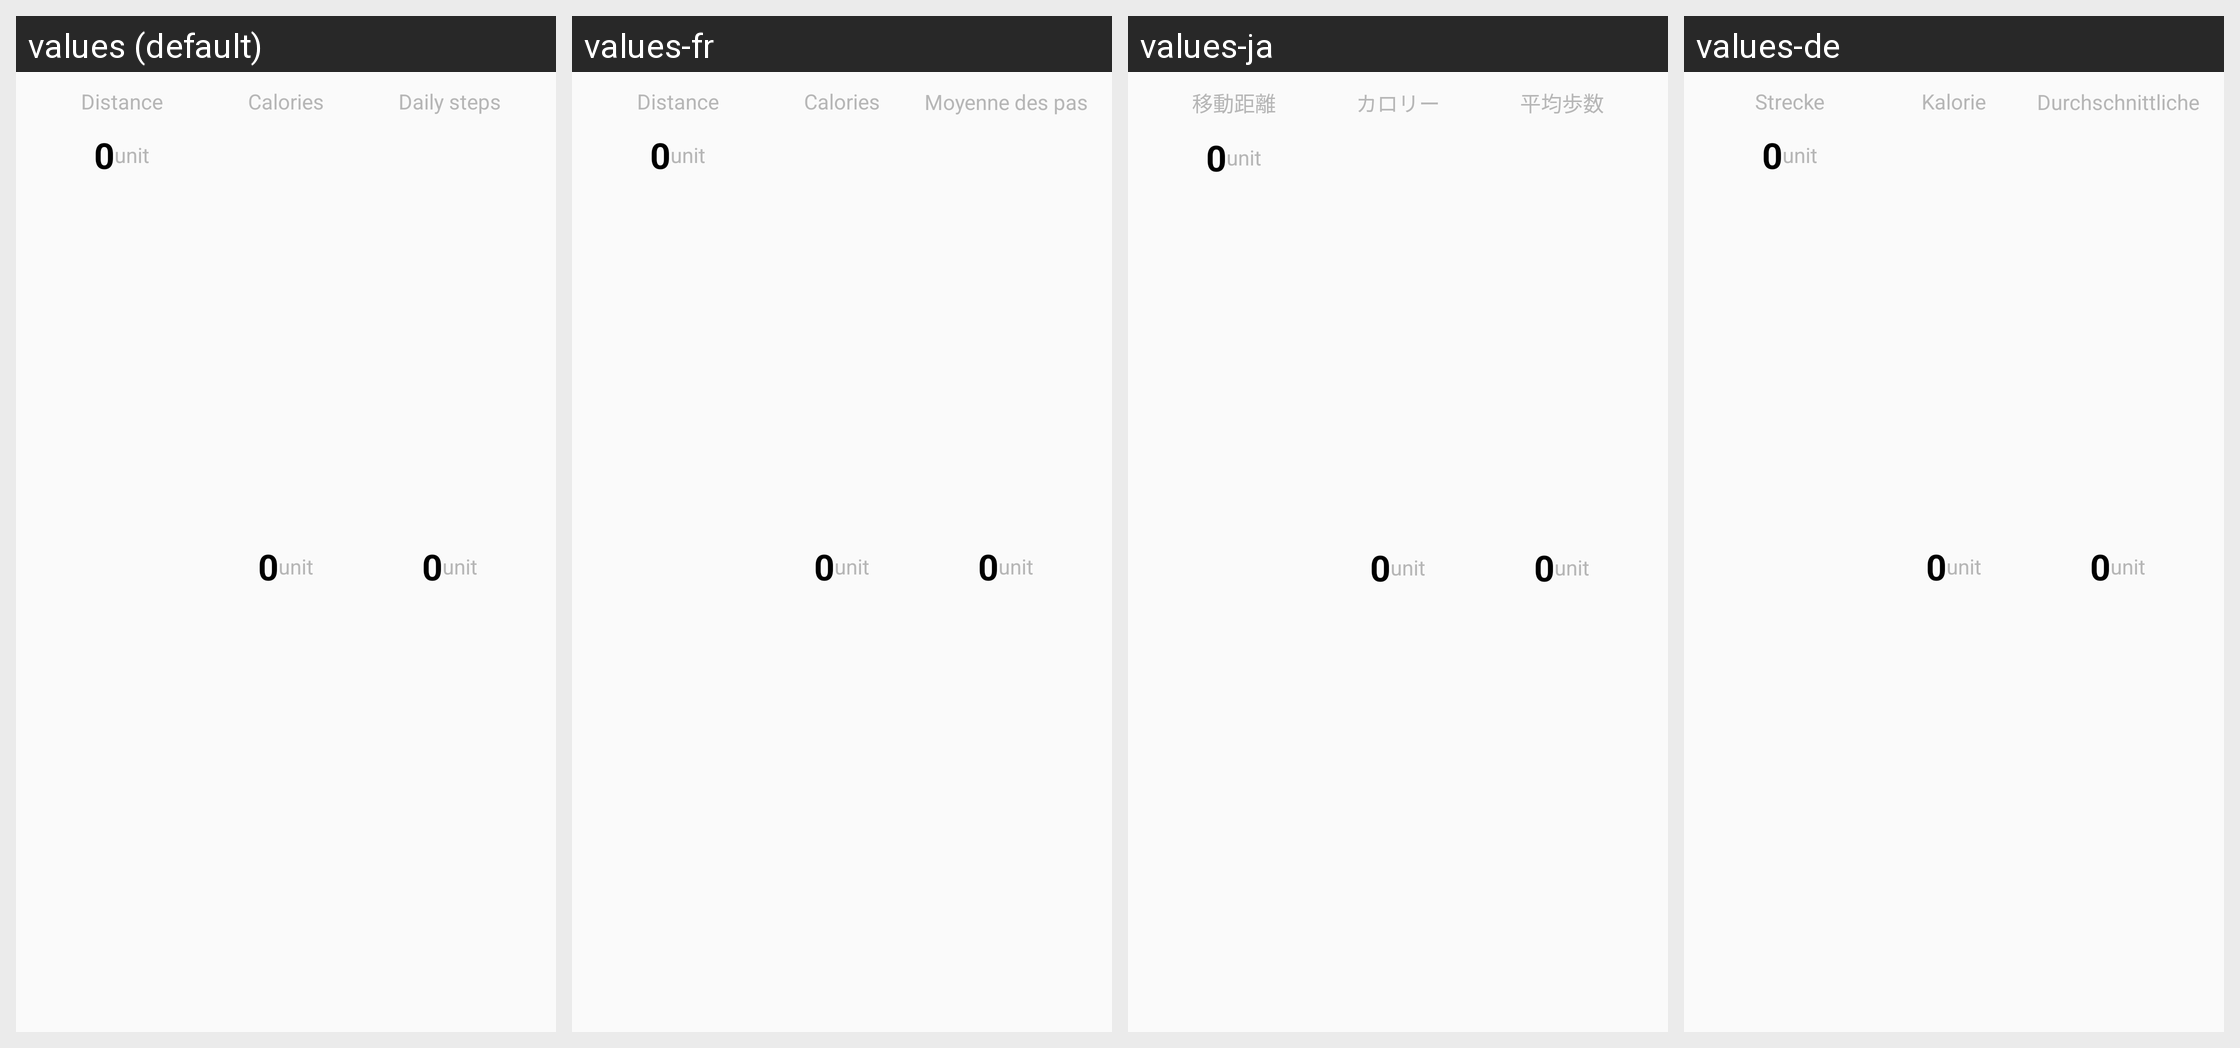

Strings drawn on this Android screen and how each of the app's shown locales translates them:
Android screen res/layout/trend_bottom_item_three.xml rendered under 4 locales, left to right: values (default), values-fr, values-ja, values-de. Device: Nexus 5 (rendered at 1080×1920; each locale shown at half size, 540×960, under a caption strip naming it); theme AppTheme.
Other locales in the repository, not shown: values-es, values-it, values-pl-rPL, values-ru, values-uk, values-zh-rCN, values-zh-rTW.
Strings drawn on this screen, with the default value and each locale's value (text and hints the layout hard-codes, and strings that could not be matched under every locale, appear in the picture but are not listed):

sport_distance
  values: Distance
  values-fr: Distance
  values-ja: 移動距離
  values-de: Strecke

calory
  values: Calories
  values-fr: Calories
  values-ja: カロリー
  values-de: Kalorie

band_day_ave_step
  values: Daily steps
  values-fr: Moyenne des pas par jour
  values-ja: 平均歩数
  values-de: Durchschnittliche tägliche Schritte
